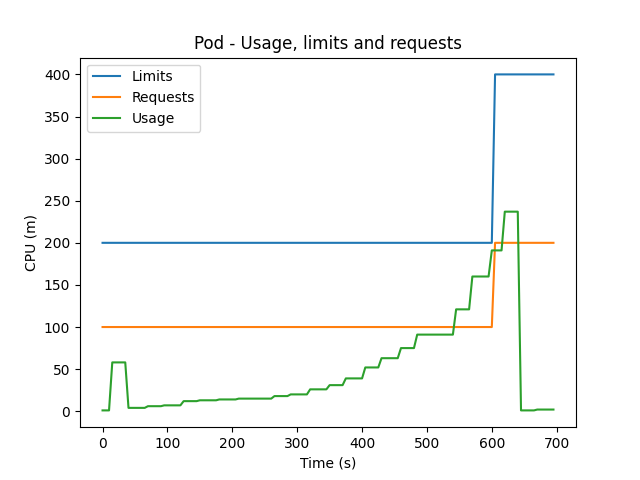

The data file committed next to this chart (first rows):
200, 200, 200, 200, 200, 200, 200, 200, 200, 200, 200, 200, 200, 200, 200, 200, 200, 200, 200, 200, 200, 200, 200, 200
100, 100, 100, 100, 100, 100, 100, 100, 100, 100, 100, 100, 100, 100, 100, 100, 100, 100, 100, 100, 100, 100, 100, 100
1, 1, 1, 58, 58, 58, 58, 58, 4, 4, 4, 4, 4, 4, 6, 6, 6, 6, 6, 7, 7, 7, 7, 7
0, 5, 10, 15, 20, 25, 30, 35, 40, 45, 50, 55, 60, 65, 70, 75, 80, 85, 90, 95, 100, 105, 110, 115
